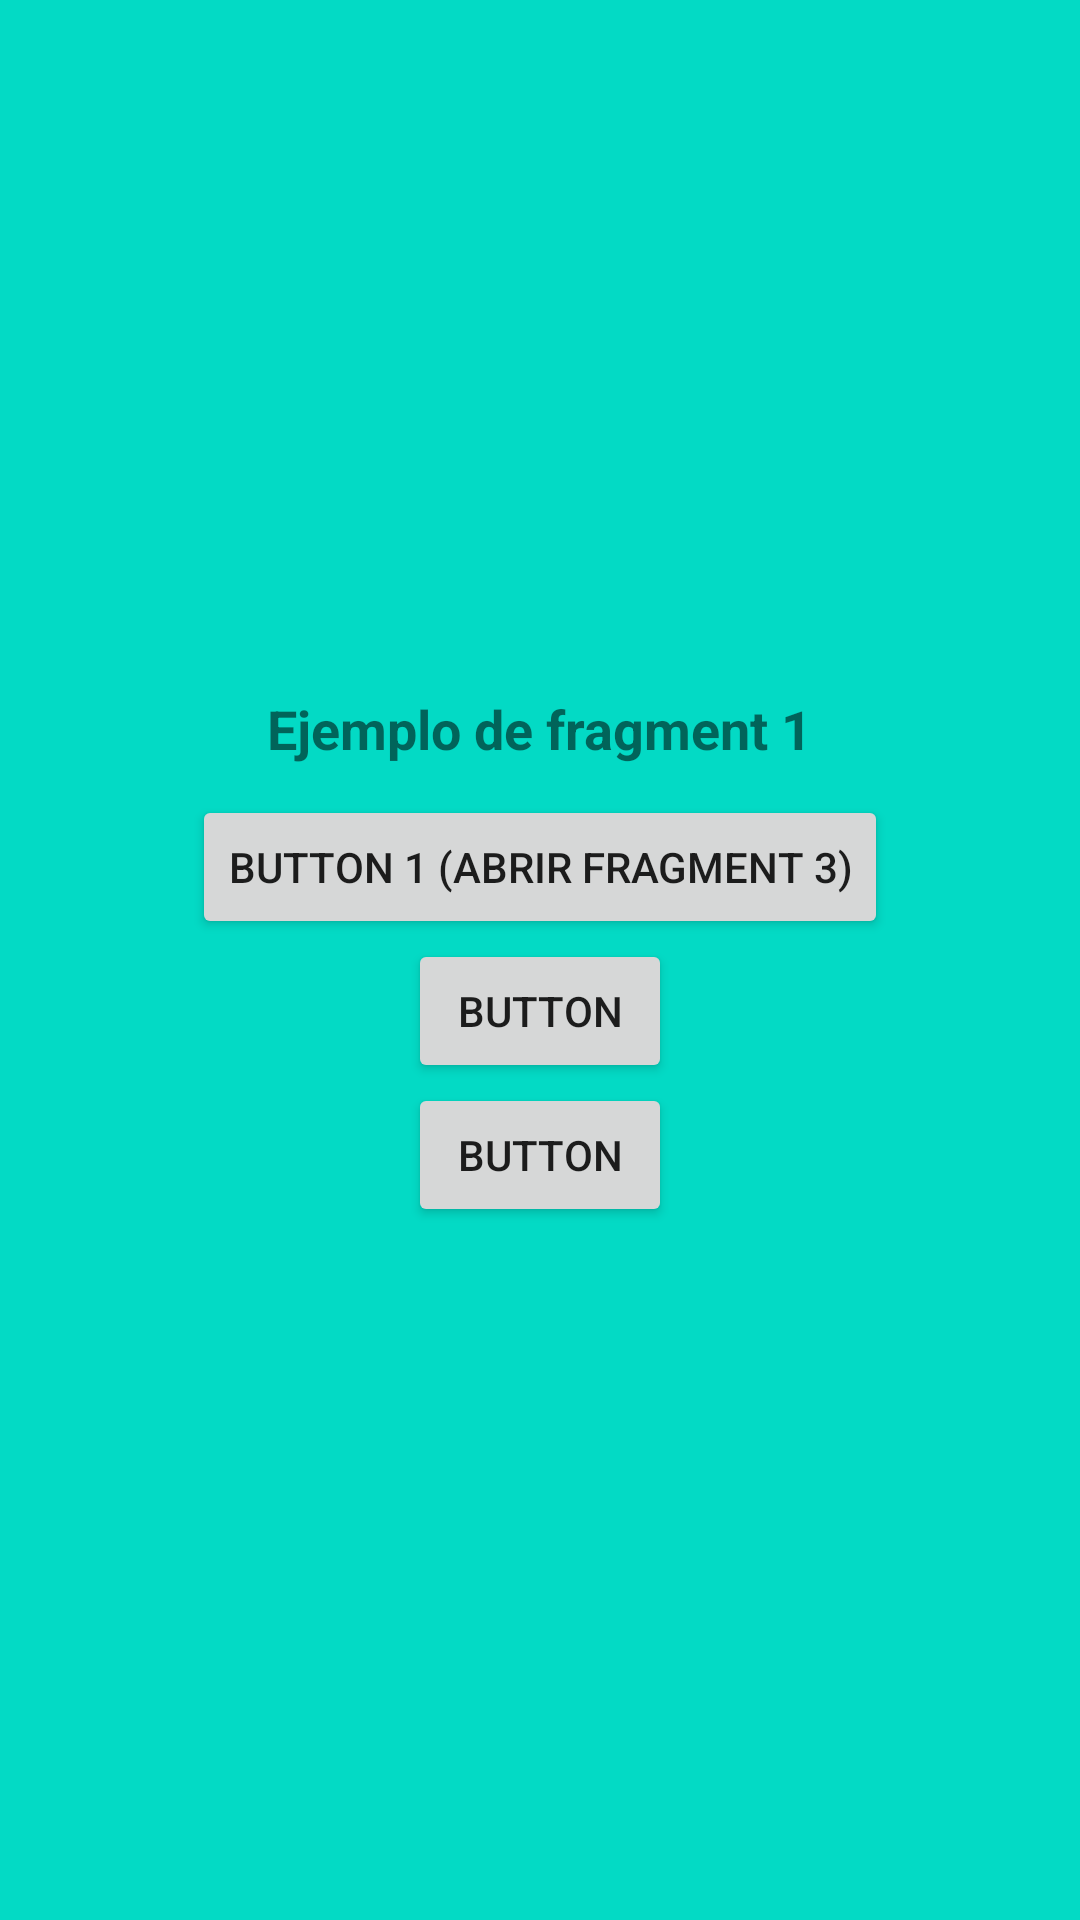

This screen was rendered from an Android layout file. Write that file and the resources it references.
<!-- AndroidManifest.xml: application theme Theme.Ejemplo_De_Fragment_3 -->
<!-- res/layout/fragment_2.xml -->
<?xml version="1.0" encoding="utf-8"?>
<FrameLayout xmlns:android="http://schemas.android.com/apk/res/android"
    xmlns:tools="http://schemas.android.com/tools"
    android:layout_width="match_parent"
    android:layout_height="match_parent"
    android:background="@color/teal_200"
    tools:context=".ui.Fragment2">

    <LinearLayout
        android:layout_width="match_parent"
        android:layout_height="match_parent"
        android:gravity="center"
        android:orientation="vertical">

        <TextView
            android:id="@+id/tv1"
            android:layout_width="wrap_content"
            android:layout_height="wrap_content"
            android:layout_marginBottom="10dp"
            android:textStyle="bold"
            android:textSize="18dp"
            android:text="@string/Ejemplo_fragment_1" />

        <Button
            android:id="@+id/btn1"
            android:layout_width="wrap_content"
            android:layout_height="wrap_content"
            android:text="Button 1 (Abrir Fragment 3)" />

        <Button
            android:id="@+id/button2"
            android:layout_width="wrap_content"
            android:layout_height="wrap_content"
            android:text="Button" />

        <Button
            android:id="@+id/button3"
            android:layout_width="wrap_content"
            android:layout_height="wrap_content"
            android:text="Button" />
    </LinearLayout>
</FrameLayout>
<!-- resources referenced by this layout -->
<resources>
  <string name="Ejemplo_fragment_1">Ejemplo de fragment 1</string>
  <style name="Theme.Ejemplo_De_Fragment_3" parent="Theme.MaterialComponents.DayNight.DarkActionBar">
          
          <item name="colorPrimary">@color/purple_500</item>
          <item name="colorPrimaryVariant">@color/purple_700</item>
          <item name="colorOnPrimary">@color/white</item>
          
          <item name="colorSecondary">@color/teal_200</item>
          <item name="colorSecondaryVariant">@color/teal_700</item>
          <item name="colorOnSecondary">@color/black</item>
          
          <item name="android:statusBarColor" tools:targetApi="l">?attr/colorPrimaryVariant</item>
          
      </style>
  <!-- not gathered from this repository: default colours our renderer supplied (Android Studio template values) -->
  <color name="purple_500">#FF6200EE</color>
  <color name="purple_700">#FF3700B3</color>
  <color name="teal_200">#FF03DAC5</color>
  <color name="teal_700">#FF018786</color>
  <color name="black">#FF000000</color>
  <color name="white">#FFFFFFFF</color>
</resources>
